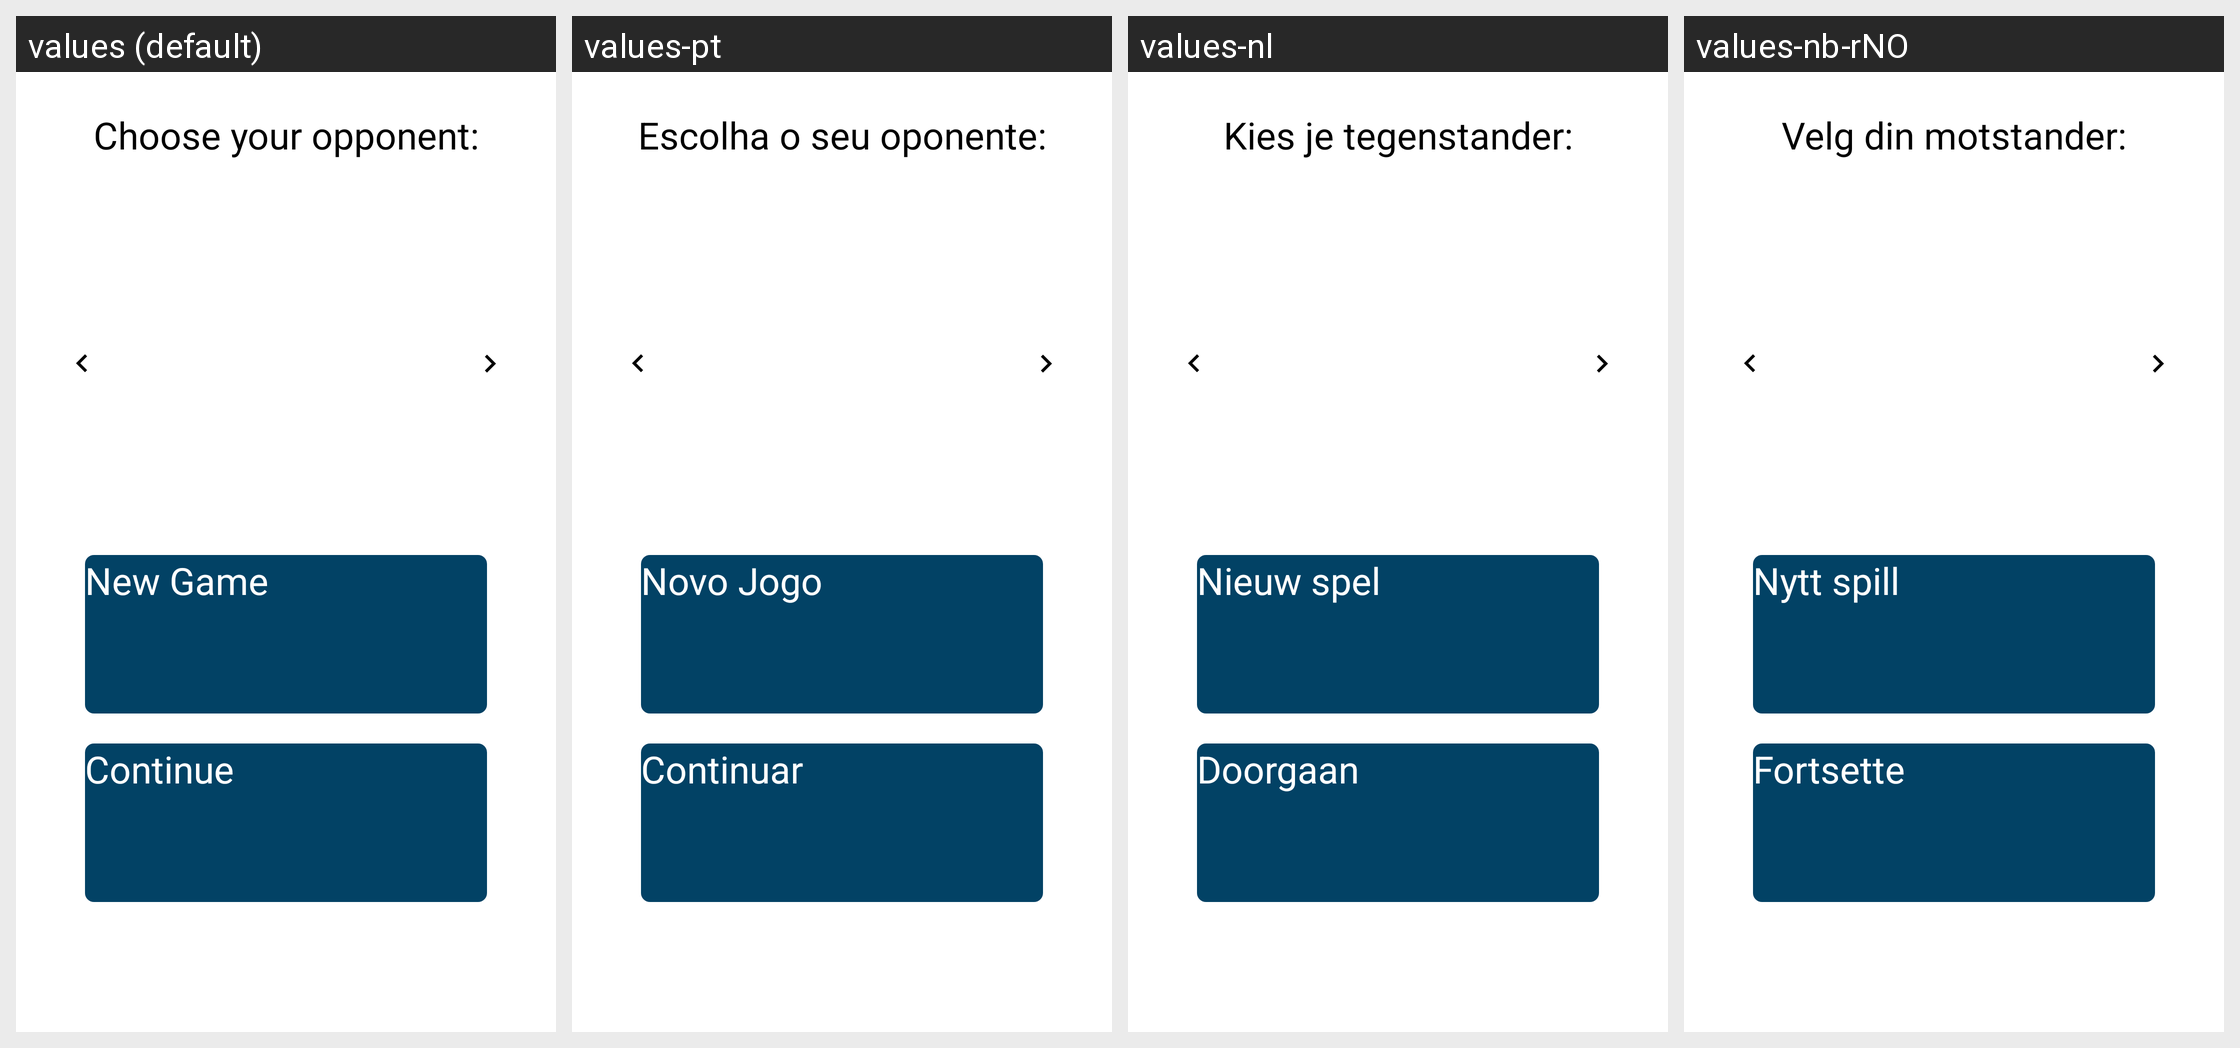

Strings drawn on this Android screen and how each of the app's shown locales translates them:
Android screen res/layout/activity_main.xml rendered under 4 locales, left to right: values (default), values-pt, values-nl, values-nb-rNO. Device: Nexus 5 (rendered at 1080×1920; each locale shown at half size, 540×960, under a caption strip naming it); theme PrivacyFriendlyCoreTheme.NoActionBar.
Other locales in the repository, not shown: values-de, values-pt-rBR, values-ru, values-tr, values-zh-rCN.
Strings drawn on this screen, with the default value and each locale's value (text and hints the layout hard-codes, and strings that could not be matched under every locale, appear in the picture but are not listed):

chose_opponent
  values: Choose your opponent:
  values-pt: Escolha o seu oponente:
  values-nl: Kies je tegenstander:
  values-nb-rNO: Velg din motstander:

new_game
  values: New Game
  values-pt: Novo Jogo
  values-nl: Nieuw spel
  values-nb-rNO: Nytt spill

menu_continue_game
  values: Continue
  values-pt: Continuar
  values-nl: Doorgaan
  values-nb-rNO: Fortsette
